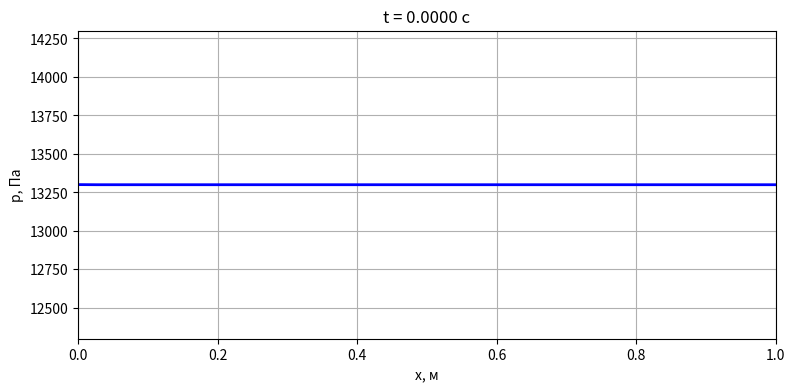
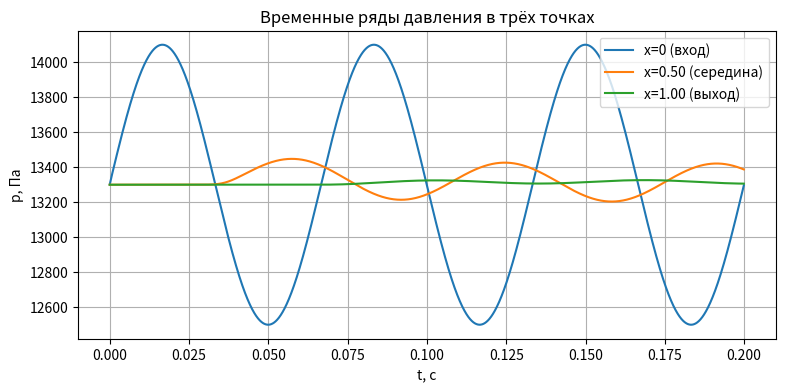

Source code (Python) for these figures, in order:
#!/usr/bin/env python3
"""
main.py

Реализация одномерной квази-одномерной гемодинамической схемы
(параграф 9.1, формула полной характеристической подстановки).

- Характеристическая формула на входе (аналог формулы (1.9.3) в учебнике)
- Включены силы F_e (трение + гравитация) и F_mp (миогенное / потоковое) в усреднённой форме
- Схема предсказатель-корректор с весом sigma (Crank–Nicolson-like)
- Искусственная вязкость для стабилизации
- Численные защиты: минимальные площади, клиппинг сил и скоростей, проверка на NaN/Inf
- Логирование и визуализация (анимация + временные ряды)

Примечание для диплома:
 - формула для граничного u_in реализует идею передачи данных по характеристике из узла x=h в x=0
   (см. рис. 1.9.1 и формулу (1.9.3)): характеристическая часть + вклад средних сил.
 - F_e взят в форме ~ -8πν u / S (аналог терма трения, см. формулу (1.1.9) в учебнике).
 - F_mp в базовой реализации = 0 (оставлено для будущих расширений: миогенные/периферические эффекты).
"""

import numpy as np
import matplotlib.pyplot as plt
from matplotlib.animation import FuncAnimation

# -------------------------
# 1. ФИЗИКА И ЧИСЛЕННЫЕ ПАРАМЕТРРЫ
# -------------------------
L = 1.0               # длина сегмента, м
Nx = 151              # число узлов по x
h = L / (Nx - 1)      # пространственный шаг

rho = 1060.0          # плотность крови, кг/м^3
nu = 0.0005           # кинематическая вязкость (примерное значение), м^2/с
g = 9.81              # ускорение свободного падения, м/с^2
phi = 0.0             # угол наклона (cos phi используется в силе тяжести)

S0 = 1.0e-4           # опорная площадь (м^2)
p0 = 13300.0          # опорное давление (Па)
K = 2e5               # жёсткость сосудистой стенки (Па) — как в учебнике

# Внешнее возбуждение (сердце) на входе:
A = 800.0             # амплитуда колебаний давления, Па
omega = 30.0 * np.pi  # частота возбуждения, рад/с

# Схема предсказатель-корректор
sigma = 0.6           # вес (0.5 — Crank-Nicolson)

# Искусственная вязкость (стабилизация)
alpha = 0.4           # регулируемый коэффициент для a_u = alpha * h * c0

# Временная сетка — уменьшен шаг для устойчивости при включении F_e
c0 = np.sqrt(K / rho)   # ориентировочная скорость волны
tau = 5e-5               # шаг по времени (с) — выбран совместно с остальными ограничениями
Nt = 4000                # число временных шагов

print(f"c0={c0:.2f} м/с, tau={tau:.5e}, h={h:.5e}")

# -------------------------
# 2. ИНИЦИАЛИЗАЦИЯ ПОЛЕЙ
# -------------------------
x = np.linspace(0.0, L, Nx)
t_array = np.arange(0, Nt) * tau

# Начальное состояние: покой
p = np.ones(Nx) * p0
S = S0 * (1.0 + (p - p0) / K)  # линейное уравнение состояния: S = S0*(1 + (p-p0)/K)
u = np.zeros(Nx)

# Численные защиты / лимиты
S_min = 1e-7         # минимальная допустимая площадь (во избежание деления на ноль)
U_max = 10.0         # ограничение скорости, м/с
F_clip = 50.0        # ограничение величины суммарной силы в характеристике
p_limit = 1e6        # предельное давление (защита от нереалистичных значений)

# Искусственная вязкость численно:
a_u_base = alpha * h * c0
a_s_base = a_u_base * 0.1

# -------------------------
# 3. ВСПОМОГАТЕЛЬНЫЕ ФУНКЦИИ
# -------------------------
def S_of_p(p_arr):
    """Линейное уравнение состояния (учебник §9.1)."""
    return S0 * (1.0 + (p_arr - p0) / K)

def laplacian(arr, h_local):
    """Простая дискретизация второго производного (центральная), одностороннее на границах."""
    lap = np.zeros_like(arr)
    lap[1:-1] = (arr[2:] - 2.0 * arr[1:-1] + arr[:-2]) / (h_local ** 2)
    lap[0] = (arr[2] - 2.0 * arr[1] + arr[0]) / (h_local ** 2)
    lap[-1] = (arr[-1] - 2.0 * arr[-2] + arr[-3]) / (h_local ** 2)
    return lap

# -------------------------
# 4. ЛОГИРОВАНИЕ / ВИЗУАЛИЗАЦИЯ
# -------------------------
log_interval = 200
frames_to_save = 250
skip = max(1, Nt // frames_to_save)
p_frames = []

history_t = []
history_p0 = []
history_pmid = []
history_pend = []

# -------------------------
# 5. ОСНОВНОЙ ЦИКЛ (с полной характеристикой и силами)
# -------------------------
for n in range(Nt - 1):

    # -------------------------
    # 5.1 Граничное условие на входе по полной характеристической формуле
    #  (аналог формулы (1.9.3) в учебнике).
    #
    #  u_in = u* + 2*sgn(...) * sqrt(...) + (tau/2)*(F_e + F_mp + F_e* + F_mp*)
    #  В коде мы используем усреднение сил и добавляем клиппинг.
    # -------------------------
    p_in = p0 + A * np.sin(omega * t_array[n])   # назначенное внешнее давление на входе
    p_star = p[1]
    S_star = S[1]
    u_star = u[1]

    S_in = S_of_p(p_in)

    # вычисление сил в соседнем узле (звёздочка) и в "входном" состоянии
    # F_e — внешние силы (трение + гравитация)
    Fe_star = -8.0 * np.pi * nu * u_star / max(S_star, S_min) + g * np.cos(phi)
    Fmp_star = 0.0   # пока без миогенного члена; можно расширить в будущих версиях

    # оценка силы в "входном" состоянии возьмём по u_star (как аппроксимация ближайшего значения)
    Fe_in = -8.0 * np.pi * nu * u_star / max(S_star, S_min) + g * np.cos(phi)
    Fmp_in = 0.0

    # характеристическая часть (корень)
    sqrt_Sin = np.sqrt(max(S_in, S_min))
    sqrt_Ss = np.sqrt(max(S_star, S_min))
    num = (p_in - p_star) * (sqrt_Sin - sqrt_Ss)
    den = rho * (sqrt_Sin + sqrt_Ss) + 1e-12
    # может быть отрицательным внутри, поэтому берём модуль и сохраняем знак отдельно
    term_val = 0.0
    if den != 0.0:
        term_val = np.sqrt(max(abs(num / den), 0.0))

    sg = np.sign(S_in - S_star) if S_in != S_star else 1.0

    # средняя сила (звёздочная + текущая) — затем клиппируем её
    F_avg = 0.5 * (Fe_star + Fe_in + Fmp_star + Fmp_in)
    F_avg = np.clip(F_avg, -F_clip, F_clip)

    # итоговая скорость на входе — формула (1.9.3)-подобная
    u_in = u_star + 2.0 * sg * term_val + tau * F_avg
    u_in = np.clip(u_in, -U_max, U_max)

    # задаём граничные значения
    p[0] = p_in
    S[0] = S_in
    u[0] = u_in

    # -------------------------
    # 5.2 Граничное условие на выходе
    #  Для простоты (как в учебнике для открытого конца) - свободный выход:
    #  p[-1] = p[-2], u[-1] = u[-2]
    #  (в дальнейшем можно заменить на характеристическое условие выхода или Windkessel)
    # -------------------------
    p[-1] = p[-2]
    u[-1] = u[-2]
    S[-1] = S[-2]

    # -------------------------
    # 5.3 Вычисление пространственных производных
    # -------------------------
    # центральные производные внутри, односторонние на границах
    dSdx = np.zeros_like(S)
    dudx = np.zeros_like(u)
    dpdx = np.zeros_like(p)

    dSdx[1:-1] = (S[2:] - S[:-2]) / (2.0 * h)
    dudx[1:-1] = (u[2:] - u[:-2]) / (2.0 * h)
    dpdx[1:-1] = (p[2:] - p[:-2]) / (2.0 * h)

    # границы — односторонние
    dSdx[0] = (S[1] - S[0]) / h
    dudx[0] = (u[1] - u[0]) / h
    dpdx[0] = (p[1] - p[0]) / h

    dSdx[-1] = (S[-1] - S[-2]) / h
    dudx[-1] = (u[-1] - u[-2]) / h
    dpdx[-1] = (p[-1] - p[-2]) / h

    # -------------------------
    # 5.4 Лапласианы (искусственная вязкость)
    # -------------------------
    a_u = a_u_base
    a_s = a_s_base
    lap_u = laplacian(u, h)
    lap_s = laplacian(S, h)

    # -------------------------
    # 5.5 Правая часть (старый слой)
    #  уравнения в форме:
    #   dS/dt = -(u dS/dx + S du/dx) + a_s * lap_s
    #   du/dt = -(u du/dx + (1/rho) dp/dx + friction - g cos phi) + a_u * lap_u
    # -------------------------
    S_safe = np.maximum(S, S_min)
    F_S = -(u * dSdx + S * dudx) + a_s * lap_s
    F_u = -(u * dudx + (1.0 / rho) * dpdx + (8.0 * np.pi * nu * u) / S_safe - g * np.cos(phi)) + a_u * lap_u

    # -------------------------
    # 5.6 Предсказатель (явная часть)
    # -------------------------
    S_pred = np.maximum(S + tau * F_S, S_min)
    u_pred = np.nan_to_num(u + tau * F_u)
    p_pred = p0 + K * (S_pred / S0 - 1.0)

    # -------------------------
    # 5.7 Производные и лапласианы для предсказанного слоя
    # -------------------------
    dSdx_new = np.zeros_like(S_pred)
    dudx_new = np.zeros_like(u_pred)
    dpdx_new = np.zeros_like(p_pred)

    dSdx_new[1:-1] = (S_pred[2:] - S_pred[:-2]) / (2.0 * h)
    dudx_new[1:-1] = (u_pred[2:] - u_pred[:-2]) / (2.0 * h)
    dpdx_new[1:-1] = (p_pred[2:] - p_pred[:-2]) / (2.0 * h)
    dSdx_new[0] = (S_pred[1] - S_pred[0]) / h
    dudx_new[0] = (u_pred[1] - u_pred[0]) / h
    dpdx_new[0] = (p_pred[1] - p_pred[0]) / h
    dSdx_new[-1] = (S_pred[-1] - S_pred[-2]) / h
    dudx_new[-1] = (u_pred[-1] - u_pred[-2]) / h
    dpdx_new[-1] = (p_pred[-1] - p_pred[-2]) / h

    lap_u_new = laplacian(u_pred, h)
    lap_s_new = laplacian(S_pred, h)

    # -------------------------
    # 5.8 Новая правая часть (корректор)
    # -------------------------
    S_pred_safe = np.maximum(S_pred, S_min)
    F_S_new = -(u_pred * dSdx_new + S_pred * dudx_new) + a_s * lap_s_new
    F_u_new = -(u_pred * dudx_new + (1.0 / rho) * dpdx_new +
                (8.0 * np.pi * nu * u_pred) / S_pred_safe - g * np.cos(phi)) + a_u * lap_u_new

    # -------------------------
    # 5.9 Итоговая σ-схема (предсказатель-корректор)
    # -------------------------
    S_new = np.maximum(S + tau * ((1.0 - sigma) * F_S + sigma * F_S_new), S_min)
    u_new = np.nan_to_num(u + tau * ((1.0 - sigma) * F_u + sigma * F_u_new))
    p_new = np.nan_to_num(p0 + K * (S_new / S0 - 1.0))

    # -------------------------
    # 5.10 Обновление полей и проверки
    # -------------------------
    # защита от нереалистичных значений
    u_new = np.clip(u_new, -U_max, U_max)
    p_new = np.clip(p_new, -p_limit, p_limit)
    S_new = np.clip(S_new, S_min, None)

    S, u, p = S_new, u_new, p_new

    # проверка NaN/Inf — аварийная остановка
    if not np.all(np.isfinite(p)) or not np.all(np.isfinite(u)):
        print(f"NaN/Inf detected at step {n}, stopping.")
        break

    # -------------------------
    # 5.11 Логирование и сбор кадров
    # -------------------------
    if n % log_interval == 0:
        print(f"[t={n*tau:.4f}s] p0={p[0]:.1f} Pa, p_mid={p[Nx//2]:.1f} Pa, p_end={p[-1]:.1f} Pa")

    if n % skip == 0:
        p_frames.append(p.copy())

    history_t.append(n * tau)
    history_p0.append(p[0])
    history_pmid.append(p[Nx // 2])
    history_pend.append(p[-1])

# -------------------------
# 6. ВИЗУАЛИЗАЦИЯ: АНИМАЦИЯ ДАВЛЕНИЯ + ВРЕМЕННЫЕ РЯДЫ
# -------------------------
# Анимация профиля давления вдоль сосуда
if len(p_frames) == 0:
    p_frames.append(p.copy())

fig, ax = plt.subplots(figsize=(9, 4))
line, = ax.plot(x, p_frames[0], 'b-', lw=2)
ax.set_xlim(0.0, L)
p_all = np.concatenate(p_frames)
ax.set_ylim(np.min(p_all) - 200.0, np.max(p_all) + 200.0)
ax.set_xlabel("x, м")
ax.set_ylabel("p, Па")
ax.grid(True)

def update(frame):
    line.set_ydata(p_frames[frame])
    ax.set_title(f"t = {frame * skip * tau:.4f} с")
    return (line,)

ani = FuncAnimation(fig, update, frames=len(p_frames), blit=True, interval=30)
plt.show()

# Временные ряды давления в трёх точках: вход, середина, выход
plt.figure(figsize=(9, 4))
plt.plot(history_t, history_p0, label='x=0 (вход)')
plt.plot(history_t, history_pmid, label=f'x={L/2:.2f} (середина)')
plt.plot(history_t, history_pend, label=f'x={L:.2f} (выход)')
plt.xlabel("t, с")
plt.ylabel("p, Па")
plt.title("Временные ряды давления в трёх точках")
plt.legend()
plt.grid(True)
plt.show()

# -------------------------
# 7. КОММЕНТАРИИ ДЛЯ ДИПЛОМА (коротко)
# -------------------------
# - В коде реализована формула (1.9.3) в виде u_in = u* + характеристическая часть + tau * средняя сила.
# - Силы F_e введены в форме трения ~ -8πν u / S (с добавлением гравитации).
# - Для численной устойчивости добавлены: искусственная вязкость (a_u, a_s), минимальная площадь S_min,
#   клиппинг сил (F_clip) и ограничение скоростей (U_max).
# - Выходной узел пока выполнен как свободный (p[-1]=p[-2]) — это соответствует открытому концу,
#   и в учебнике часто используется для иллюстраций в §9.1. Для более реалистичных сосудистых моделей
#   следует ввести модели периферического сопротивления (Windkessel RCR / R) — это можно сделать
#   как расширение проекта.
#
# В случае необходимости подготовлю отдельную версию с:
#  - детальной Windkessel-граничной моделью на выходе,
#  - усреднением F_e по ячейке и тонкой балансировкой единиц,
#  - автоматическим подбором tau/alpha/F_clip.
